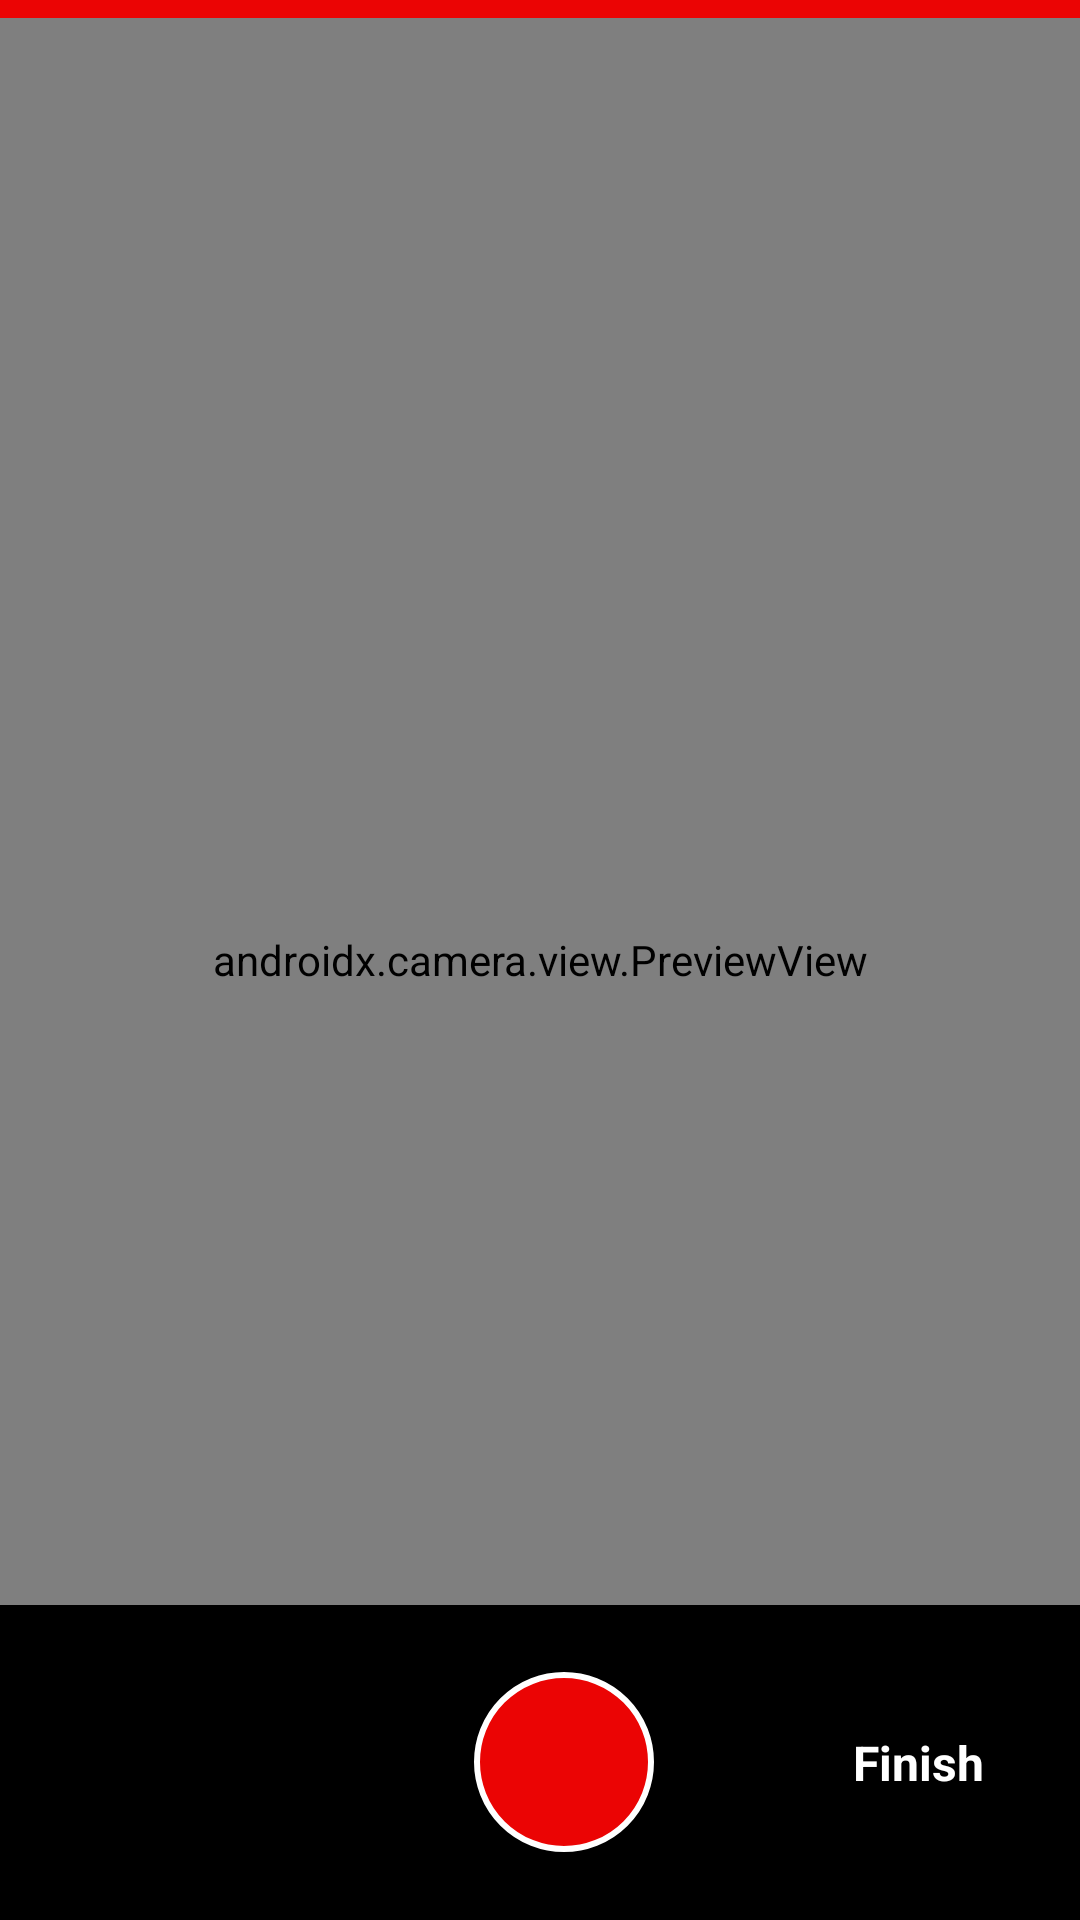

Reconstruct the res/layout file that produces this screen, plus the resources it refers to.
<!-- AndroidManifest.xml: application theme Theme.PDFMaker -->
<!-- res/layout/activity_camera.xml -->
<?xml version="1.0" encoding="utf-8"?>
<androidx.constraintlayout.widget.ConstraintLayout xmlns:android="http://schemas.android.com/apk/res/android"
    xmlns:app="http://schemas.android.com/apk/res-auto"
    xmlns:tools="http://schemas.android.com/tools"
    android:layout_width="match_parent"
    android:layout_height="match_parent"
    tools:context=".activity.CameraActivity">

    
    <androidx.camera.view.PreviewView
        android:id="@+id/previewView"
        android:layout_width="match_parent"
        android:layout_height="match_parent"
        android:scaleType="fitCenter" />

    
    <View
        android:layout_width="match_parent"
        android:layout_height="6dp"
        android:layout_alignParentTop="true"
        android:background="@color/red"
        tools:ignore="MissingConstraints" />

    <LinearLayout
        android:layout_width="match_parent"
        android:layout_height="wrap_content"
        android:layout_marginTop="8dp"
        android:gravity="center_vertical"
        android:orientation="horizontal"
        app:layout_constraintEnd_toEndOf="parent"
        app:layout_constraintStart_toStartOf="parent"
        app:layout_constraintTop_toTopOf="parent">

        
        <ImageButton
            android:id="@+id/closeButtonLeft"
            android:layout_width="45dp"
            android:layout_height="45dp"
            android:layout_gravity="start"
            android:layout_margin="8dp"
            android:background="?attr/selectableItemBackgroundBorderless"
            android:src="@drawable/baseline_flash"
            android:tint="@color/white"
            tools:ignore="UseAppTint" />

        
        <View
            android:layout_width="0dp"
            android:layout_height="1dp"
            android:layout_weight="1" />

        
        <ImageButton
            android:id="@+id/closeButtonRight"
            android:layout_width="40dp"
            android:layout_height="40dp"
            android:layout_gravity="end"
            android:layout_margin="8dp"
            android:background="?attr/selectableItemBackgroundBorderless"
            android:src="@drawable/baseline_search"
            android:tint="@color/white"
            tools:ignore="UseAppTint" />
    </LinearLayout>


    
    <LinearLayout
        android:layout_width="match_parent"
        android:layout_height="wrap_content"
        android:layout_alignParentBottom="true"
        android:layout_gravity="bottom"
        android:background="@color/black"
        android:gravity="center"
        android:orientation="horizontal"
        android:padding="10dp"
        app:layout_constraintBottom_toBottomOf="@+id/previewView">

        
        <FrameLayout
            android:layout_width="80dp"
            android:layout_height="85dp"
            android:layout_marginStart="12dp">

            
            <ImageView
                android:id="@+id/previewThumbnail"
                android:layout_width="match_parent"
                android:layout_height="match_parent"
                android:background="@drawable/preview_background"
                android:contentDescription="Last captured image"
                android:scaleType="centerCrop"
                tools:ignore="HardcodedText" />

            
            <TextView
                android:id="@+id/badgeCount"
                android:layout_width="26dp"
                android:layout_height="26dp"
                android:layout_gravity="top|end"
                android:background="@drawable/badge_background"
                android:gravity="center"
                android:text="1"
                android:layout_marginBottom="20dp"
                android:textColor="@color/white"
                android:textSize="11sp"
                android:textStyle="bold"
                android:visibility="gone"/>
        </FrameLayout>


        
        <View
            android:layout_width="0dp"
            android:layout_height="1dp"
            android:layout_weight="1" />


        
        <ImageButton
            android:id="@+id/captureButton"
            android:layout_width="60dp"
            android:layout_height="60dp"
            android:background="@drawable/capture_button"
            android:scaleType="centerInside" />

        
        <View
            android:layout_width="0dp"
            android:layout_height="1dp"
            android:layout_weight="1" />

        
        <TextView
            android:id="@+id/finishButton"
            android:layout_width="wrap_content"
            android:layout_height="wrap_content"
            android:layout_marginEnd="12dp"
            android:padding="10dp"
            android:text="Finish"
            android:textColor="@color/white"
            android:textSize="16sp"
            android:textStyle="bold" />
    </LinearLayout>


</androidx.constraintlayout.widget.ConstraintLayout>
<!-- resources referenced by this layout -->
<resources>
  <color name="black">#FF000000</color>
  <color name="red">#EB0404</color>
  <color name="white">#FFFFFFFF</color>
  <!-- drawable badge_background (drawable) -->
  <shape xmlns:android="http://schemas.android.com/apk/res/android"
      android:shape="oval">
      <solid android:color="@color/red"/>
      <size android:width="24dp" android:height="24dp"/>
      <padding android:left="4dp" android:right="4dp"/>
  </shape>
  <!-- drawable capture_button (drawable) -->
  <?xml version="1.0" encoding="utf-8"?>
  <shape xmlns:android="http://schemas.android.com/apk/res/android"
      android:shape="oval">
      <solid android:color="@color/red" />
      <size android:width="50dp" android:height="50dp"/>
      <stroke android:width="2dp" android:color="@color/white"/>
  </shape>
  <!-- drawable preview_background (drawable) -->
  <?xml version="1.0" encoding="utf-8"?>
  <shape xmlns:android="http://schemas.android.com/apk/res/android"
      android:shape="rectangle">
      <solid android:color="@color/black" />
      <size android:width="60dp" android:height="60dp"/>
      <corners android:radius="4dp"/>
  </shape>
  <style name="Theme.PDFMaker" parent="Base.Theme.PDFMaker" />
  <style name="Base.Theme.PDFMaker" parent="Theme.Material3.DayNight.NoActionBar">
          
          <item name="colorPrimary">@color/red</item>
          <item name="color">@color/red</item>
          <item name="colorPrimaryDark">@color/red</item>
      </style>
</resources>
